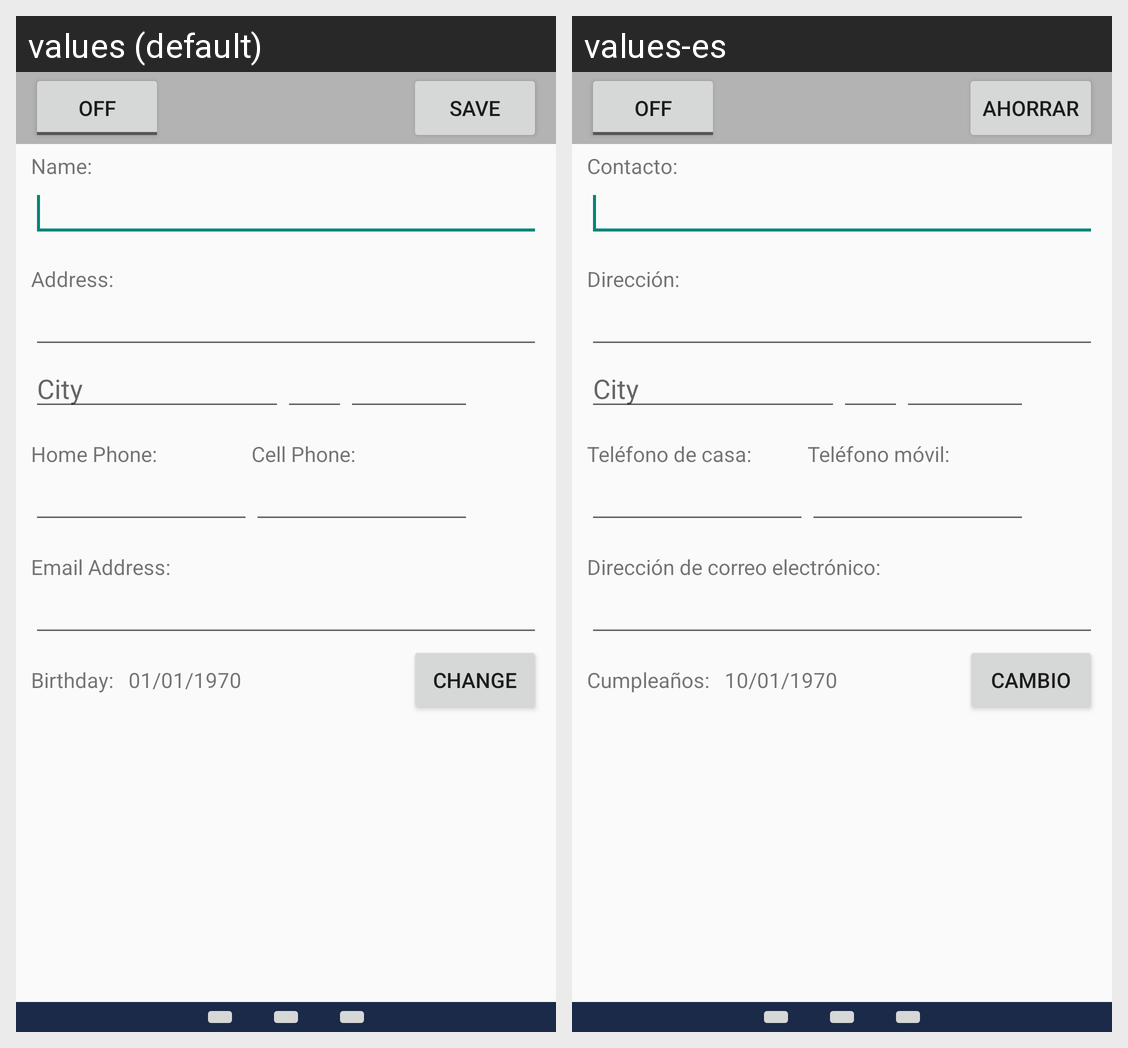

For this localized Android screen grid, give each drawn string resource with its value in every locale shown.
Android screen res/layout/activity_contact.xml rendered under 2 locales, left to right: values (default), values-es. Device: Nexus 5 (rendered at 1080×1920; each locale shown at half size, 540×960, under a caption strip naming it); theme Theme.MyContactList.
Strings drawn on this screen, with the default value and each locale's value (text and hints the layout hard-codes, and strings that could not be matched under every locale, appear in the picture but are not listed):

save
  values: Save
  values-es: Ahorrar

name
  values: Name:
  values-es: Contacto:

address
  values: Address:
  values-es: Dirección:

city
  values: City
  values-es: City  [not translated; the default value is used]

home_phone
  values: Home Phone:
  values-es: Teléfono de casa:

cell_phone
  values: Cell Phone:
  values-es: Teléfono móvil:

email_address
  values: Email Address:
  values-es: Dirección de correo electrónico:

birthday
  values: Birthday:
  values-es: Cumpleaños:

birthdate
  values: 01/01/1970
  values-es: 10/01/1970

change_birthday
  values: Change
  values-es: Cambio
